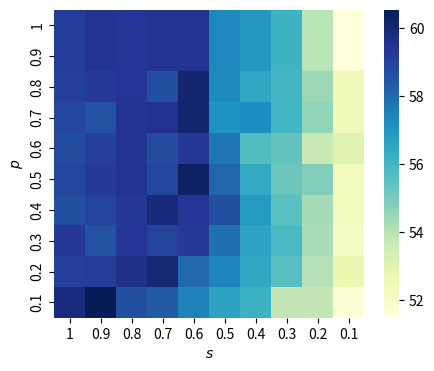

Source code (Python): (Note: this script raises an exception after producing the figure.)
import numpy as np
import matplotlib.pyplot as plt
import seaborn as sns

# test set performance
density = [1, 0.9, 0.8, 0.7, 0.6, 0.5, 0.4, 0.3, 0.2, 0.1]
weight = [1, 0.9, 0.8, 0.7, 0.6, 0.5, 0.4, 0.3, 0.2, 0.1]
values = np.array([
    [59.1406, 59.4531, 59.375, 59.4531, 59.4531, 57.3438, 56.9531, 56.0938, 53.9844, 51.4844],
    [59.1406, 59.4531, 59.375, 59.4531, 59.4531, 57.3438, 56.9531, 56.0938, 53.9844, 51.4844],
    [59.0625, 59.2188, 59.375, 58.6719, 60.0781, 57.2656, 56.4844, 56.0156, 54.4531, 52.4219],
    [58.9063, 58.5938, 59.4531, 59.5312, 60.1562, 57.1094, 57.1875, 56.0156, 54.6094, 52.4219],
    [58.75, 59.0625, 59.4531, 58.75, 59.2969, 57.7344, 55.7031, 55.3906, 53.75, 53.0469],
    [58.9063, 59.2188, 59.4531, 58.9063, 60.3125, 58.125, 56.4062, 55.2344, 54.8438, 52.2656],
    [58.6719, 58.9844, 59.2969, 59.9219, 59.375, 58.6719, 56.875, 55.5469, 54.2969, 52.2656],
    [59.2969, 58.5938, 59.375, 58.9844, 59.2188, 57.8906, 56.5625, 55.8594, 54.2188, 52.1094],
    [59.0625, 59.1406, 59.6094, 60.0, 58.0469, 57.4219, 56.4844, 55.625, 54.0625, 52.6563],
    [59.8437, 60.5469, 58.6719, 58.3594, 57.5, 56.6406, 56.1719, 53.8281, 53.8281, 51.6406]
])



# creat heat map
plt.figure(figsize=(5, 4))
sns.heatmap(values, annot=False, fmt=".4f", cmap='YlGnBu', xticklabels=density, yticklabels=weight)

# add labels
# plt.title('Heatmap with Values')
plt.xlabel(r'$s$')
plt.ylabel(r'$p$')

# show fig
# plt.show()

# save PDF
plt.savefig('./data/Figure 2.pdf')




